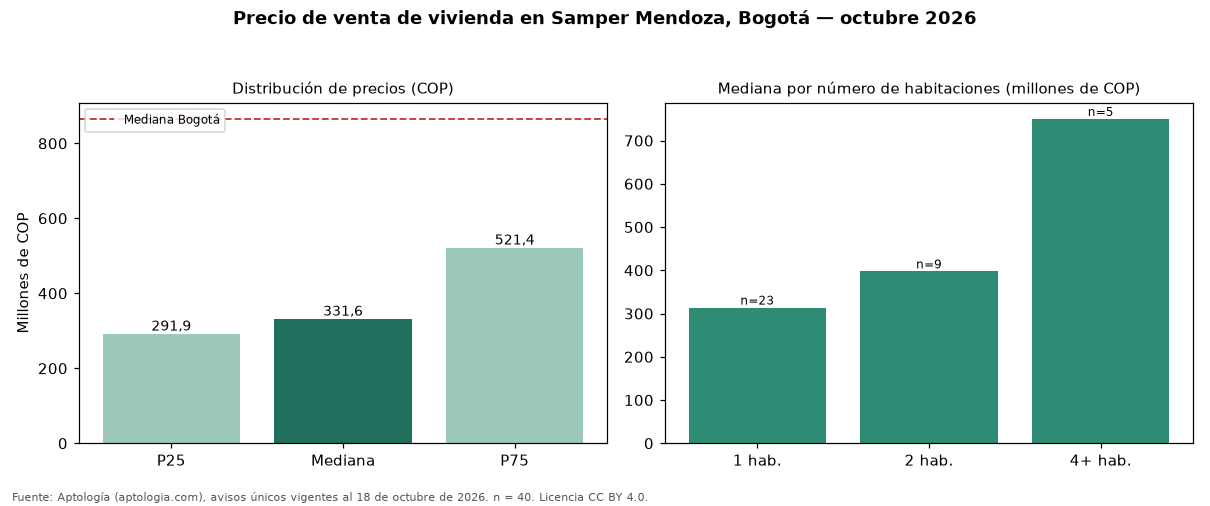

Values plotted in this chart, from the file beside it:
seccion, metrica, valor_cop, n
precio, p25, 291875000, 40
precio, mediana, 331581500, 40
precio, p75, 521441250, 40
cop_por_m2, p25, 7473776, 40
cop_por_m2, mediana, 8619596, 40
cop_por_m2, p75, 10012949, 40
area, area_mediana_m2, 37.0, 40
habitaciones, 1, 313900000, 23
habitaciones, 2, 397500000, 9
habitaciones, 3, 450000000, 3
habitaciones, 4+, 750000000, 5
administracion, mediana, 240000, 19
estrato, moda, 3, 
parqueadero, porcentaje_con_parqueadero, 50.0, 40
ciudad, mediana_ciudad, 865000000, 54235
ciudad, mediana_cop_por_m2_ciudad, 6557377, 54235
